Run: headless pygame with SDL's dummy video driver; simulated clock (each Clock.tick advances the game by its frame time, no real sleeping); random seed 0; keys injected as events and as key.get_pressed() state; mouse plan: one left click at the window centre at the start of phase 2, then a move to the lower-right quarter at the start of phase 3.
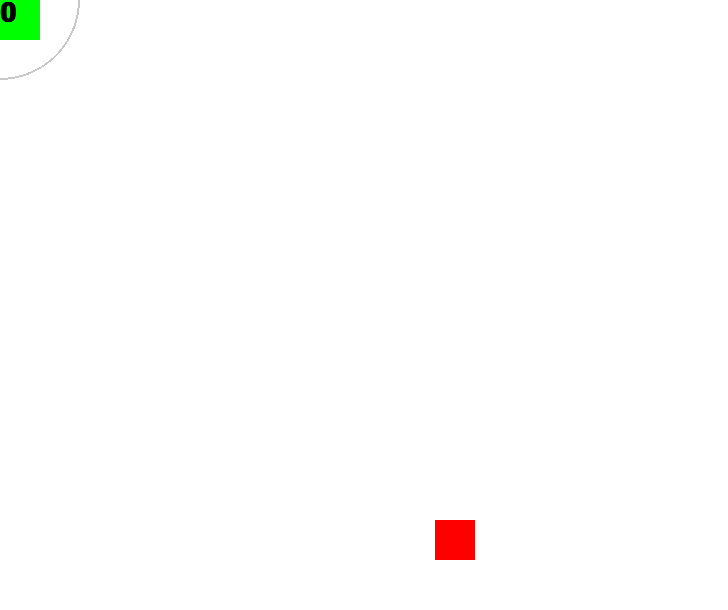
Frame 1 of 4 · flips 1–60 · no input
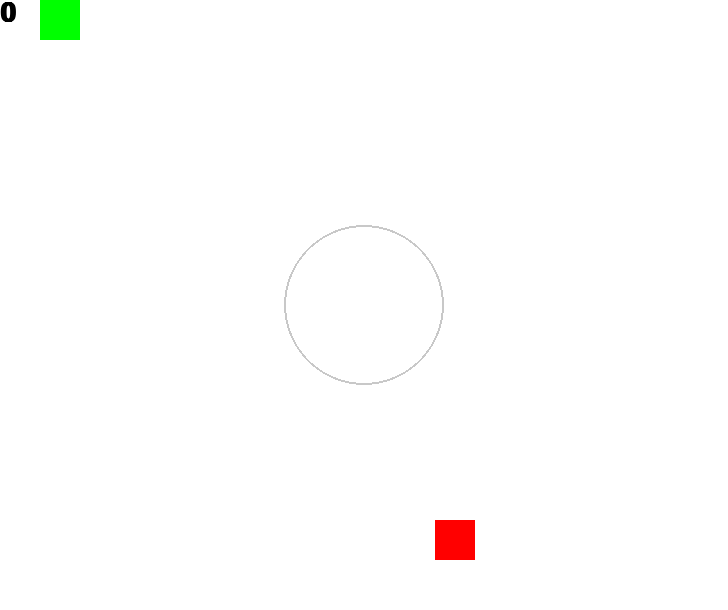
Frame 2 of 4 · flips 61–180 · clicked the window centre · tapped SPACE, RETURN · held RIGHT (→), D
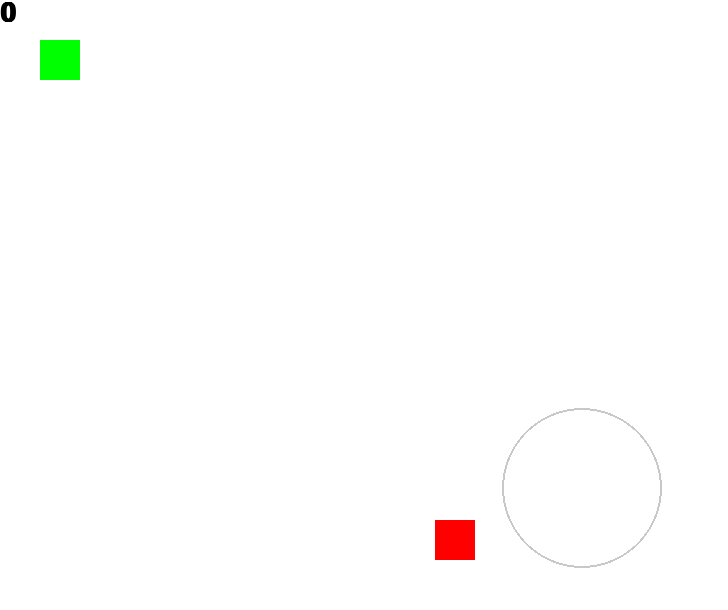
Frame 3 of 4 · flips 181–300 · moved the mouse to the lower-right quarter · held DOWN (↓), S
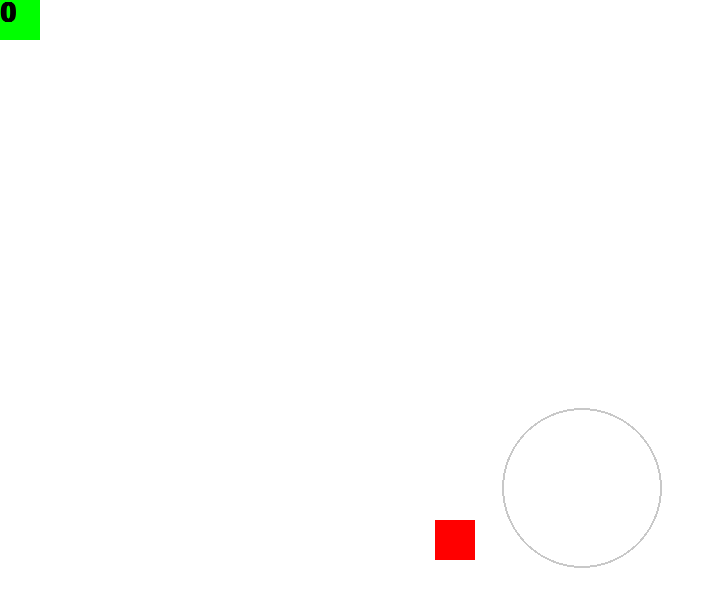
Frame 4 of 4 · flips 301–420 · held LEFT (←), A, UP (↑), W

The pygame program that drew these frames:

#!/usr/bin/env python

# Housekeeping stuff
import pygame, sys, random
from pygame.locals import *
pygame.init()
random.seed()

sHeight = random.randint(640, 1000)
sWidth = random.randint(480, 700)

# Screen & title
screen = pygame.display.set_mode((sHeight, sWidth), 0, 32)
pygame.display.set_caption("Eat The Apples")

# Colors
RED = pygame.Color("red")
YELLOW = pygame.Color("yellow")
GREEN = pygame.Color("green")
LGREEN = pygame.Color("lightgreen")
LYELLOW = pygame.Color("lightyellow")
LLYELLOW = (200, 200, 200)
BLUE = pygame.Color("blue")
WHITE = pygame.Color("white")
BLACK = pygame.Color("black")


# clock = pygame.time.Clock()


x = 0
y = 0

score = 0
maxScore = 10
size = 40
width = size
height = 40
applex = random.randint(0, screen.get_width()-size)
appley = random.randint(0, screen.get_height()-size)
appleColor = RED
move = size
font = pygame.font.SysFont("cursive", 50, True)
win = font.render("You win!", True, GREEN)

times = 0

def drawRect(surface, color, rect, width=0):
    rect = pygame.draw.rect(surface, color, rect, width)
    return rect, color

def newApple():
    global applex, appley, appleColor
    applex = random.randint(size, screen.get_width()-size)
    appley = random.randint(size, screen.get_height()-size)
    appleColor = random.choice([RED, YELLOW, LGREEN])

def resetGame():
    global applex, appley, appleColor, width, score, times, maxScore
    applex = random.randint(size, screen.get_width()-size)
    appley = random.randint(size, screen.get_height()-size)
    appleColor = random.choice([RED, YELLOW, LGREEN])
    width = size
    score = 0
    times = 0
    maxScore += maxScore

def changeSize():
    global sHeight, sWidth, screen
    sHeight = random.randint(640, 1000)
    sWidth = random.randint(480, 700)
    screen = pygame.display.set_mode((sHeight, sWidth), 64)

def renderScore():
    font = pygame.font.SysFont("Courier New", size, True)
    text = font.render(str(score), True, BLACK)
    return text


def showMouse():
    pos = pygame.mouse.get_pos()
    pygame.draw.circle(screen, LLYELLOW, pos, size*2, 2)

# Mainloop

while 1:
    # No mouse for games
    pygame.mouse.set_visible(False)
    if x > screen.get_width():
        x = 0
    if x < 0:
        x = 0
    if y > screen.get_height():
        y = 0
    if y < 0:
        y = 0

    screen.fill(WHITE)

    showMouse()
    greenr = pygame.draw.rect(screen, GREEN, Rect(x, y, width, size))
    apple = drawRect(screen, appleColor, Rect(applex, appley, size, size))

    # Scorekeeper
    screen.blit(renderScore(), (0, 0))

    if greenr.colliderect(apple[0]):
        if apple[1] == RED:
            score += 1
        if apple[1] == YELLOW:
            score += 5
            width += size
        if apple[1] == LGREEN:
            score += -5
            width = size
        changeSize()
        newApple()



    for event in pygame.event.get():
        if event.type == QUIT:
            pygame.quit()
            sys.exit(0)
        if event.type == KEYDOWN:
            if event.key == K_RIGHT:
                x += move
            if event.key == K_LEFT:
                x -= move
            if event.key == K_UP:
                y -= move
            if event.key == K_DOWN:
                y += move
            if event.key == K_h:
                # They want to know how to play
                font = pygame.font.SysFont("Courier New", 12, True)
                for i in range(2000):
                    t = 'You play by eating apples. You move with arrow keys. Green apples make you lose 5 points.'
                    text = font.render(t, True, BLACK)
                    screen.fill(WHITE)
                    screen.blit(text, (0, screen.get_height()/2-80))
                    pygame.display.update()
        if event.type == MOUSEBUTTONDOWN and event.button == 1:
            if apple[0].collidepoint(pygame.mouse.get_pos()):
                newApple()


    if score > maxScore:
        # They won
        screen.fill(WHITE)
        screen.blit(win, (screen.get_width()/2-85, screen.get_height()/2))
        times += 1
    if times == 240:
        resetGame()
        renderScore()


    pygame.display.update()

    # clock.tick(120)
